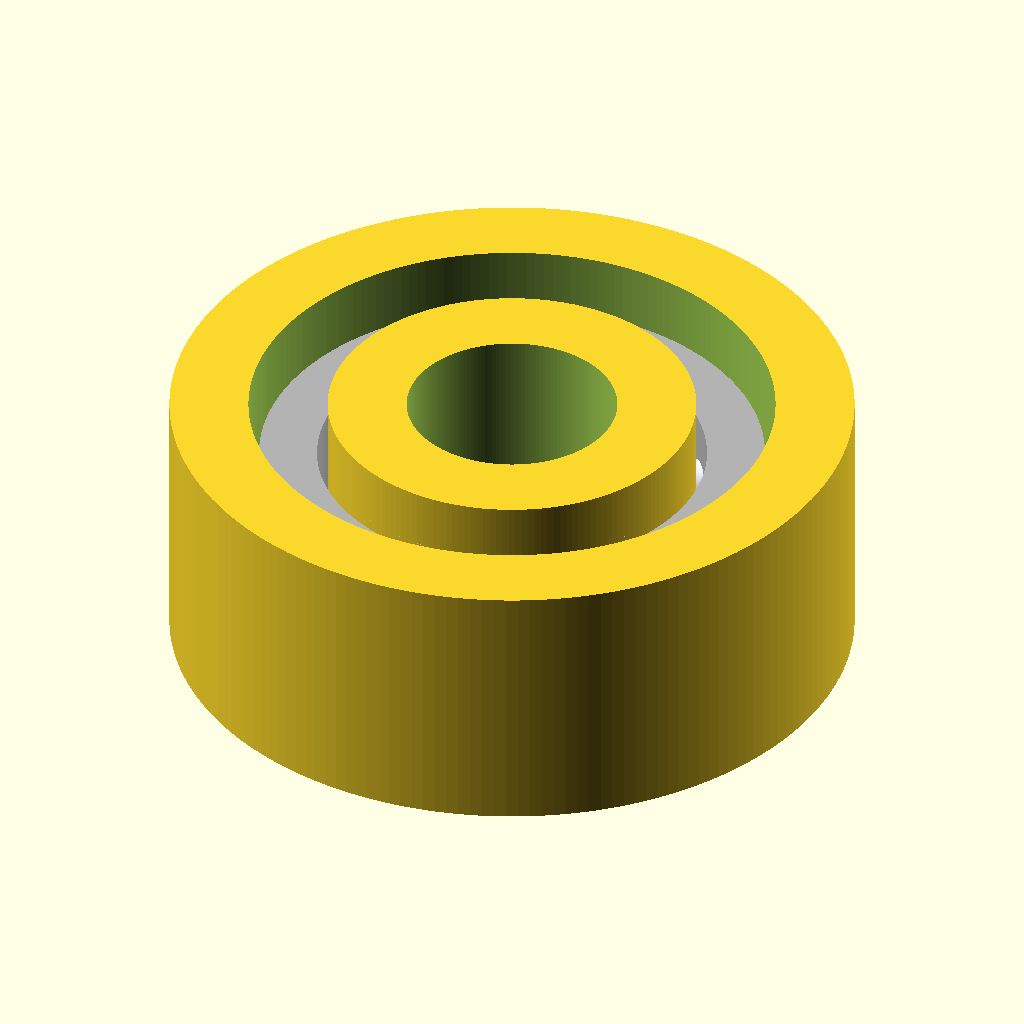
Cell 1 — every parameter at its default value.
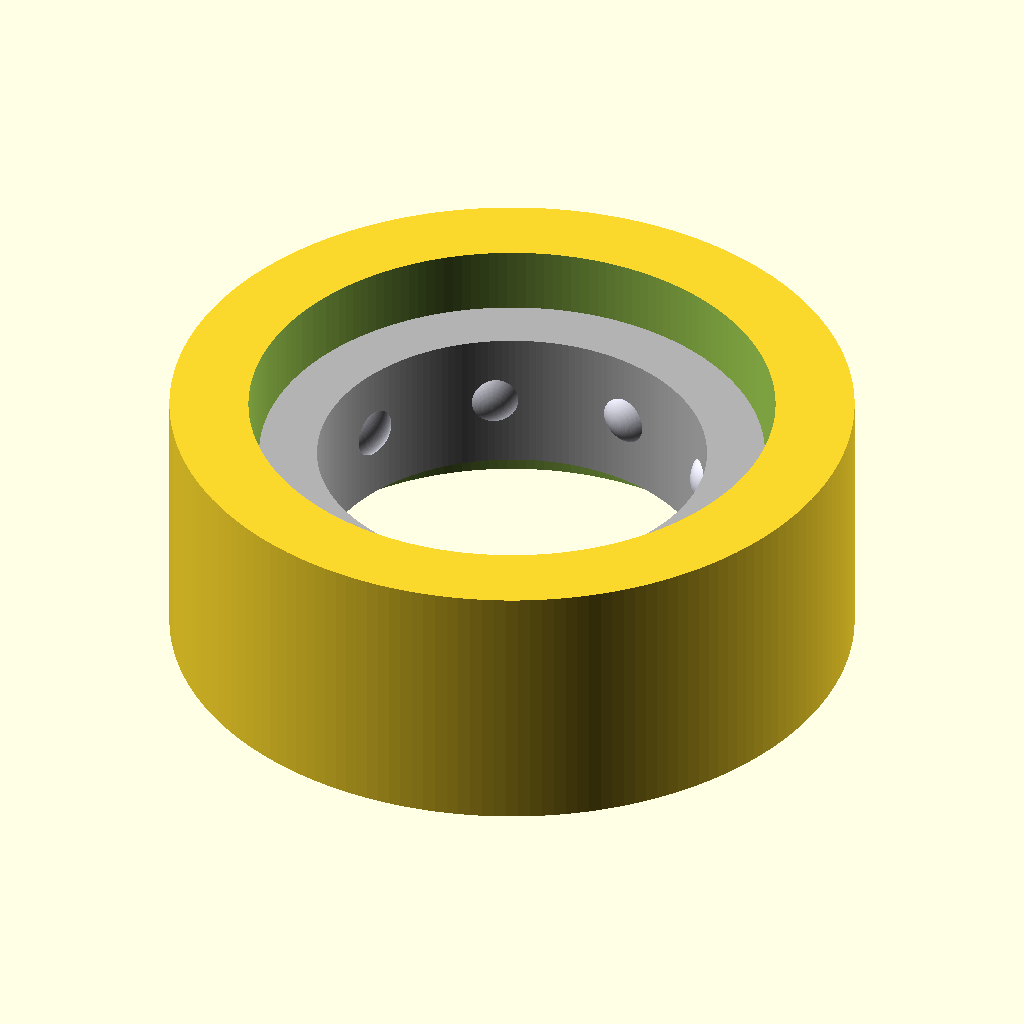
Cell 2 — bore_d set to 8, the other parameters unchanged.
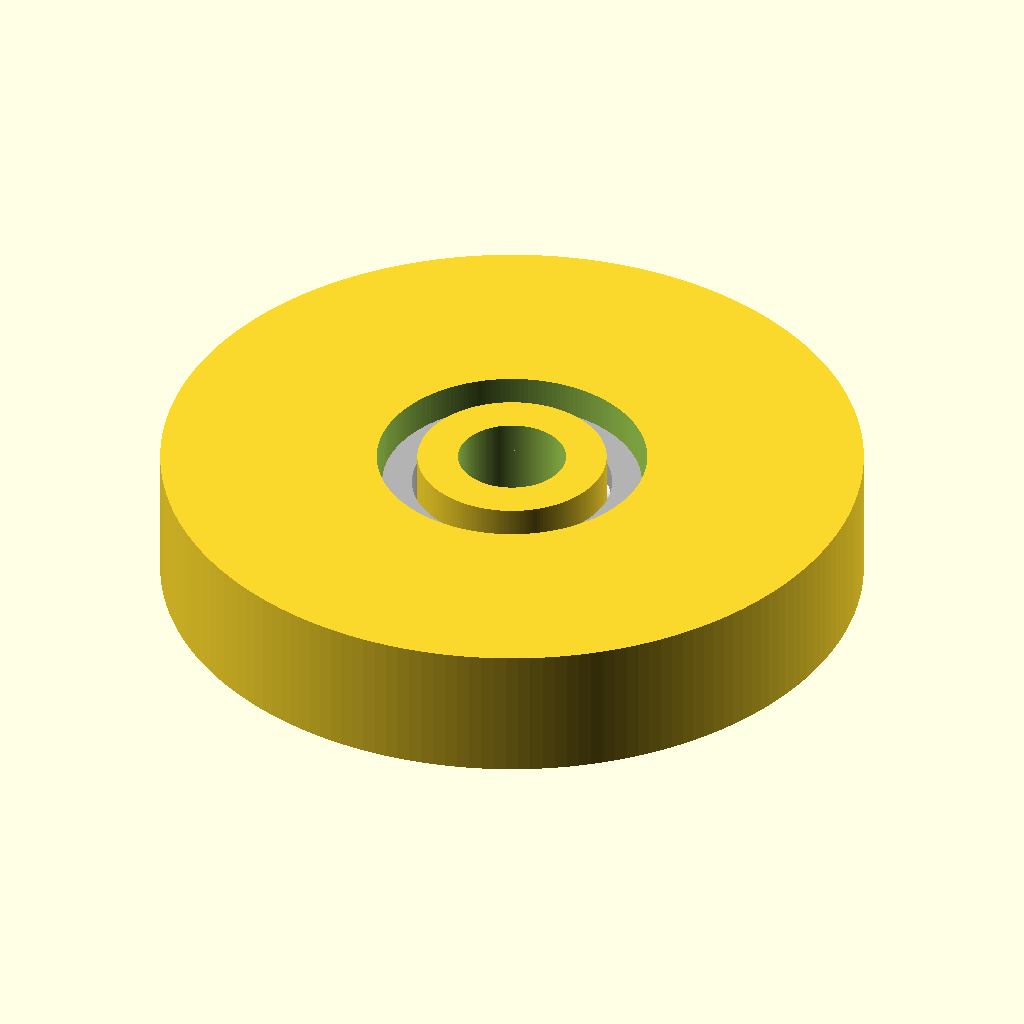
Cell 3: od_d = 26 (everything else at default).
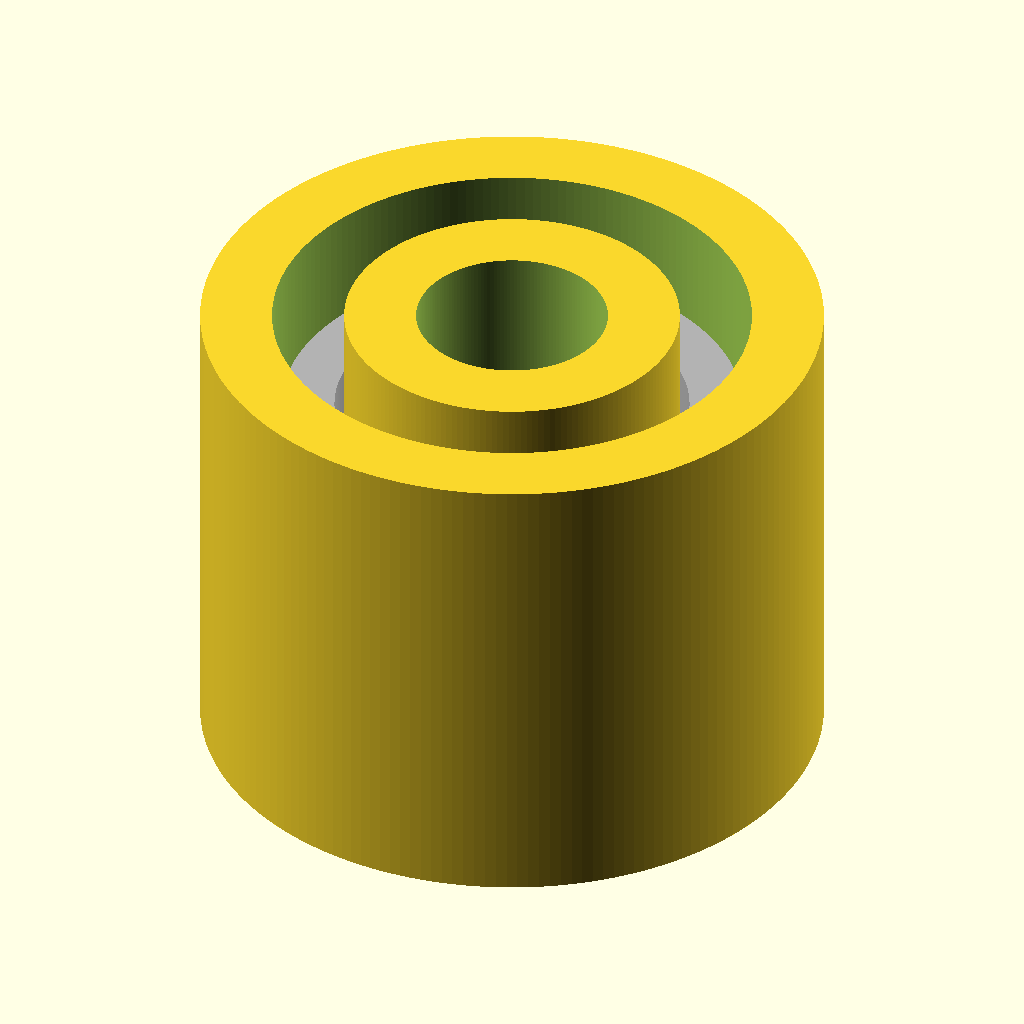
Cell 4 — width set to 10, the other parameters unchanged.
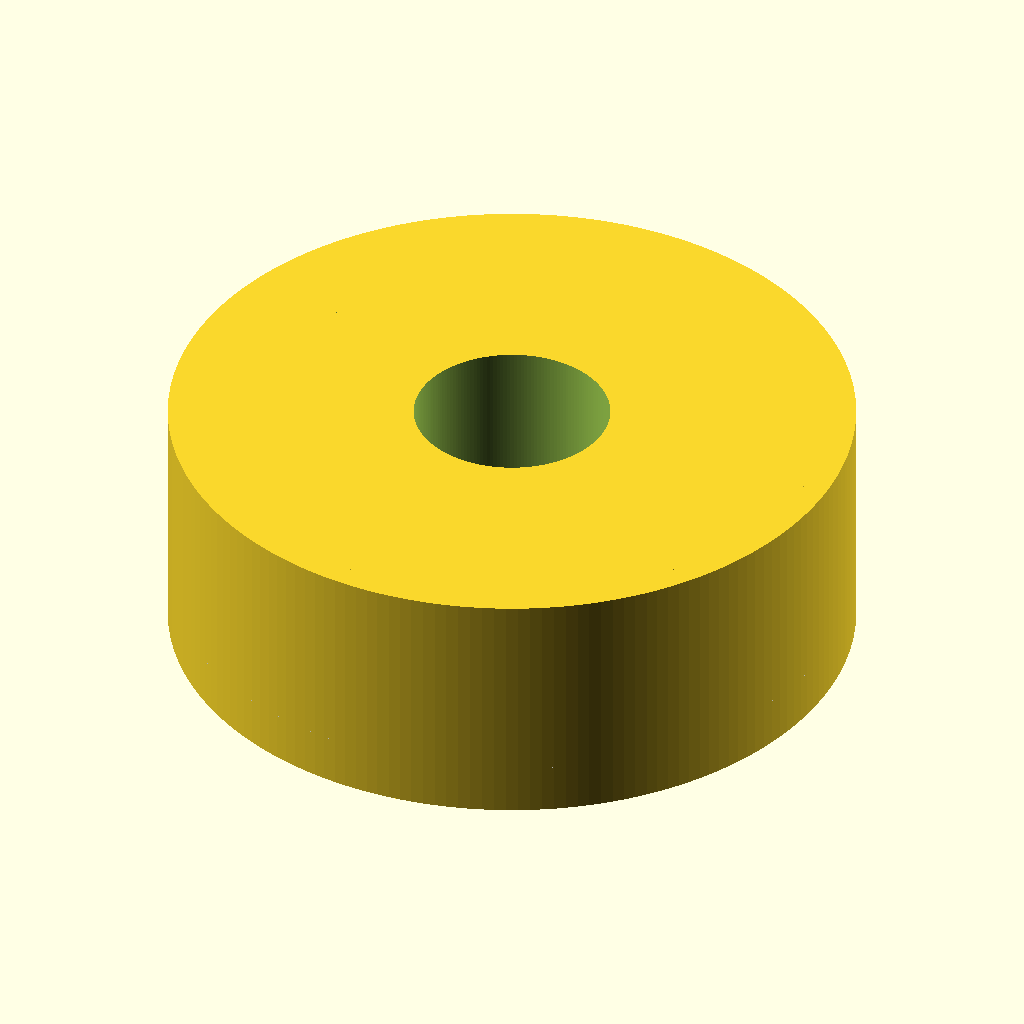
Cell 5: the same model with inner_ring_od = 14.
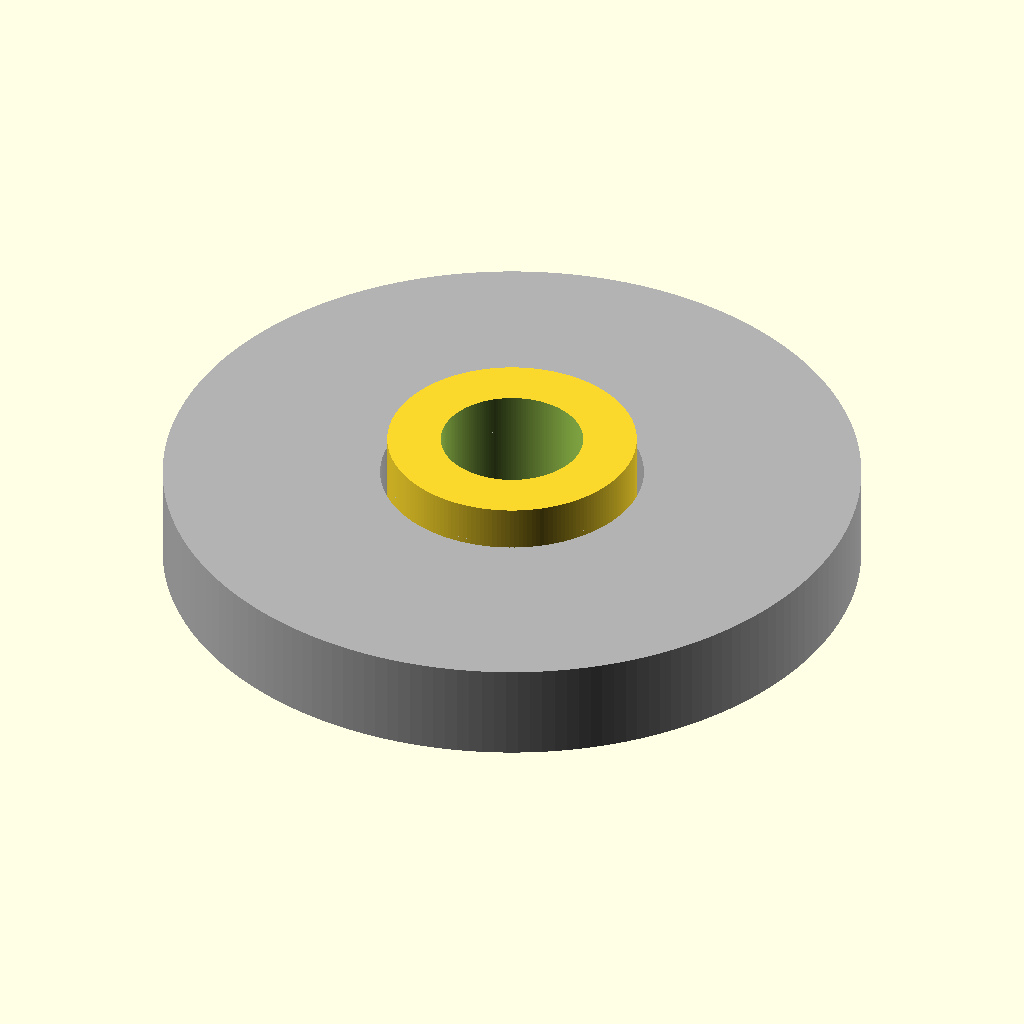
Cell 6 — outer_ring_id set to 20, the other parameters unchanged.
All cells are drawn from the same view direction (rotation 55°, 0°, 25°, orthographic, colour scheme Cornfield), but the view is re-fitted for each cell, so position and scale can differ between cells as well as the parameter.
The OpenSCAD source (additional_study/matched_effort/results/direct_matched_calls/scad/ball_bearing__BB624.scad):
$fn = 180;

bore_d = 4.0;
od_d   = 13.0;
width  = 5.0;

// Simple parametric ball bearing representation:
// - Outer ring
// - Inner ring
// - Ball set + cage (approximate)

inner_ring_od = 7.0;     // approximate for 4x13x5 bearing
outer_ring_id = 10.0;    // approximate race ID
ball_d        = 1.6;     // approximate ball diameter
clearance     = 0.15;    // small clearance for visuals

module ring(od, id, w){
    difference(){
        cylinder(d=od, h=w, center=true);
        cylinder(d=id, h=w+0.2, center=true);
    }
}

module bearing(){
    union(){
        // Outer ring
        ring(od_d, outer_ring_id, width);

        // Inner ring
        ring(inner_ring_od, bore_d, width);

        // Cage (thin ring around ball path)
        cage_od = outer_ring_id - 0.4;
        cage_id = inner_ring_od + 0.4;
        cage_w  = width * 0.55;
        color([0.7,0.7,0.7])
            ring(cage_od, cage_id, cage_w);

        // Balls
        ball_path_r = (outer_ring_id/2 + inner_ring_od/2)/2;
        n_balls = 9;
        for(i=[0:n_balls-1]){
            a = 360*i/n_balls;
            rotate([0,0,a])
                translate([ball_path_r,0,0])
                    color([0.85,0.85,0.9])
                        sphere(d=ball_d - clearance);
        }
    }
}

bearing();
Parameter table extracted from the source (name, type, default, range or options):
bore_d: number, default 4
od_d: number, default 13
width: number, default 5
inner_ring_od: number, default 7
outer_ring_id: number, default 10
ball_d: number, default 1.6
clearance: number, default 0.15
